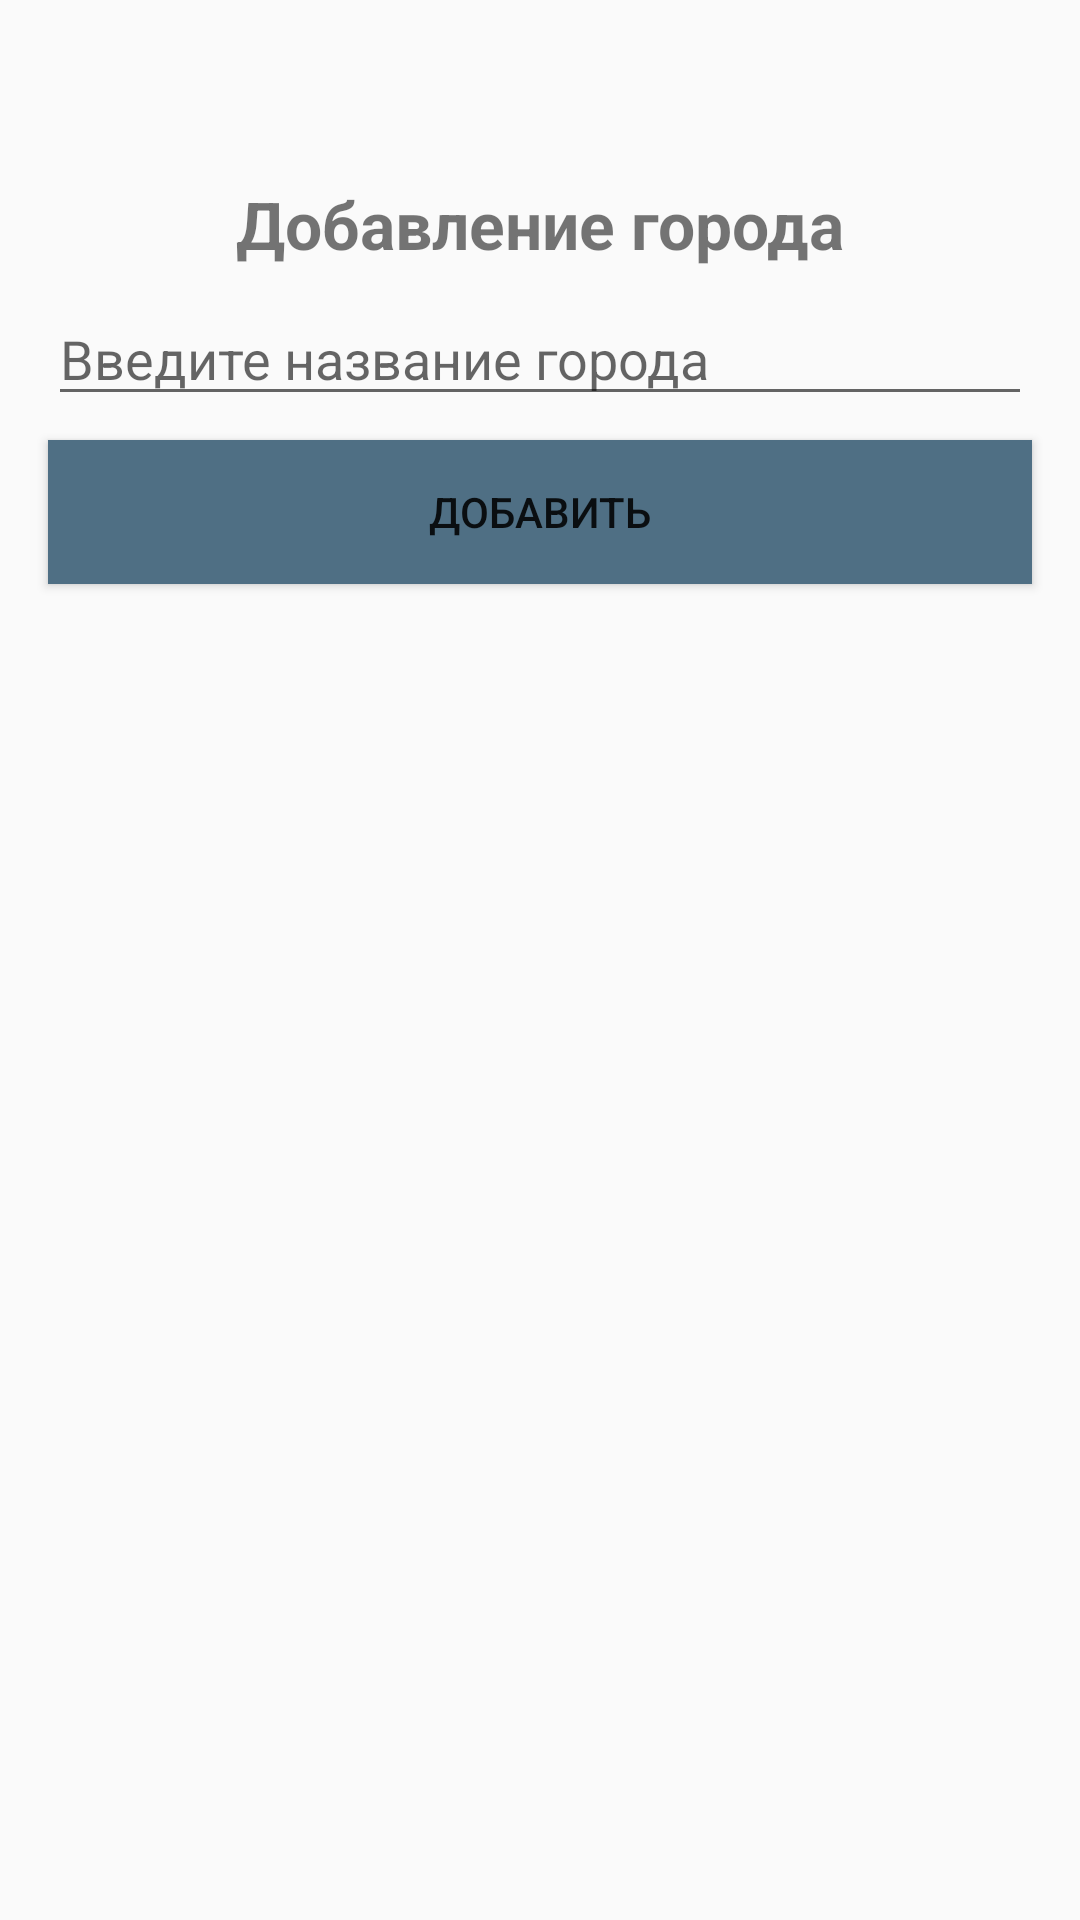

Produce the Android XML layout that renders to this screen, including the resource entries it uses.
<!-- AndroidManifest.xml: application theme AppTheme -->
<!-- res/layout/activity_add_city.xml -->
<?xml version="1.0" encoding="utf-8"?>
<android.support.constraint.ConstraintLayout xmlns:android="http://schemas.android.com/apk/res/android"
    xmlns:app="http://schemas.android.com/apk/res-auto"
    xmlns:tools="http://schemas.android.com/tools"
    android:layout_width="match_parent"
    android:layout_height="match_parent">

    <TextView
        android:id="@+id/title"
        android:layout_width="wrap_content"
        android:layout_height="wrap_content"
        android:layout_marginEnd="8dp"
        android:layout_marginStart="8dp"
        android:layout_marginTop="60dp"
        android:textSize="22sp"
        android:textStyle="bold"
        android:text="@string/add_city_activity_title"
        app:layout_constraintEnd_toEndOf="parent"
        app:layout_constraintHorizontal_bias="0.5"
        app:layout_constraintStart_toStartOf="parent"
        app:layout_constraintTop_toTopOf="parent" />


    <EditText
        android:id="@+id/addCity"
        android:layout_width="match_parent"
        android:layout_height="wrap_content"
        android:layout_marginEnd="16dp"
        android:layout_marginStart="16dp"
        android:layout_marginTop="8dp"
        android:hint="@string/add_city_activity_hint"
        android:inputType="text"
        app:layout_constraintEnd_toEndOf="parent"
        app:layout_constraintStart_toStartOf="parent"
        app:layout_constraintTop_toBottomOf="@+id/title" />


    <Button
        android:id="@+id/btn"
        android:layout_width="match_parent"
        android:layout_height="wrap_content"
        android:layout_marginEnd="16dp"
        android:layout_marginStart="16dp"
        android:layout_marginTop="8dp"
        android:background="@color/colorPrimaryDark"
        android:text="@string/add_city_activity_add"
        app:layout_constraintEnd_toEndOf="parent"
        app:layout_constraintStart_toStartOf="parent"
        app:layout_constraintTop_toBottomOf="@+id/addCity" />

    <TextView
        android:id="@+id/errorMsg"
        android:layout_width="wrap_content"
        android:layout_height="wrap_content"
        android:layout_marginEnd="16dp"
        android:layout_marginStart="16dp"
        android:layout_marginTop="8dp"
        android:text="@string/add_city_activity_error"
        android:textColor="@color/colorError"
        android:visibility="gone"
        app:layout_constraintEnd_toEndOf="parent"
        app:layout_constraintStart_toStartOf="parent"
        app:layout_constraintTop_toBottomOf="@+id/btn"
        tools:visibility="visible" />

    <FrameLayout
        android:id="@+id/loadingView"
        android:layout_width="match_parent"
        android:layout_height="match_parent"
        android:background="#8000"
        android:visibility="gone"
        app:layout_constraintBottom_toBottomOf="parent"
        app:layout_constraintEnd_toEndOf="parent"
        app:layout_constraintHorizontal_bias="0.6"
        app:layout_constraintStart_toStartOf="parent"
        app:layout_constraintTop_toTopOf="parent"
        tools:visibility="visible">

        <ProgressBar
            android:layout_width="wrap_content"
            android:layout_height="wrap_content"
            android:layout_gravity="center" />
    </FrameLayout>
</android.support.constraint.ConstraintLayout>
<!-- resources referenced by this layout -->
<resources>
  <color name="colorError">#f93644</color>
  <color name="colorPrimaryDark">#4f6f84</color>
  <string name="add_city_activity_add">Добавить</string>
  <string name="add_city_activity_error">Такого города нет.</string>
  <string name="add_city_activity_hint">Введите название города</string>
  <string name="add_city_activity_title">Добавление города</string>
  <style name="AppTheme" parent="Theme.AppCompat.Light.DarkActionBar">
          
          <item name="colorPrimary">@color/colorPrimary</item>
          <item name="colorPrimaryDark">@color/colorPrimaryDark</item>
          <item name="colorAccent">@color/colorAccent</item>
      </style>
  <color name="colorPrimary">#6a90a9</color>
  <color name="colorAccent">#347BF2</color>
</resources>
